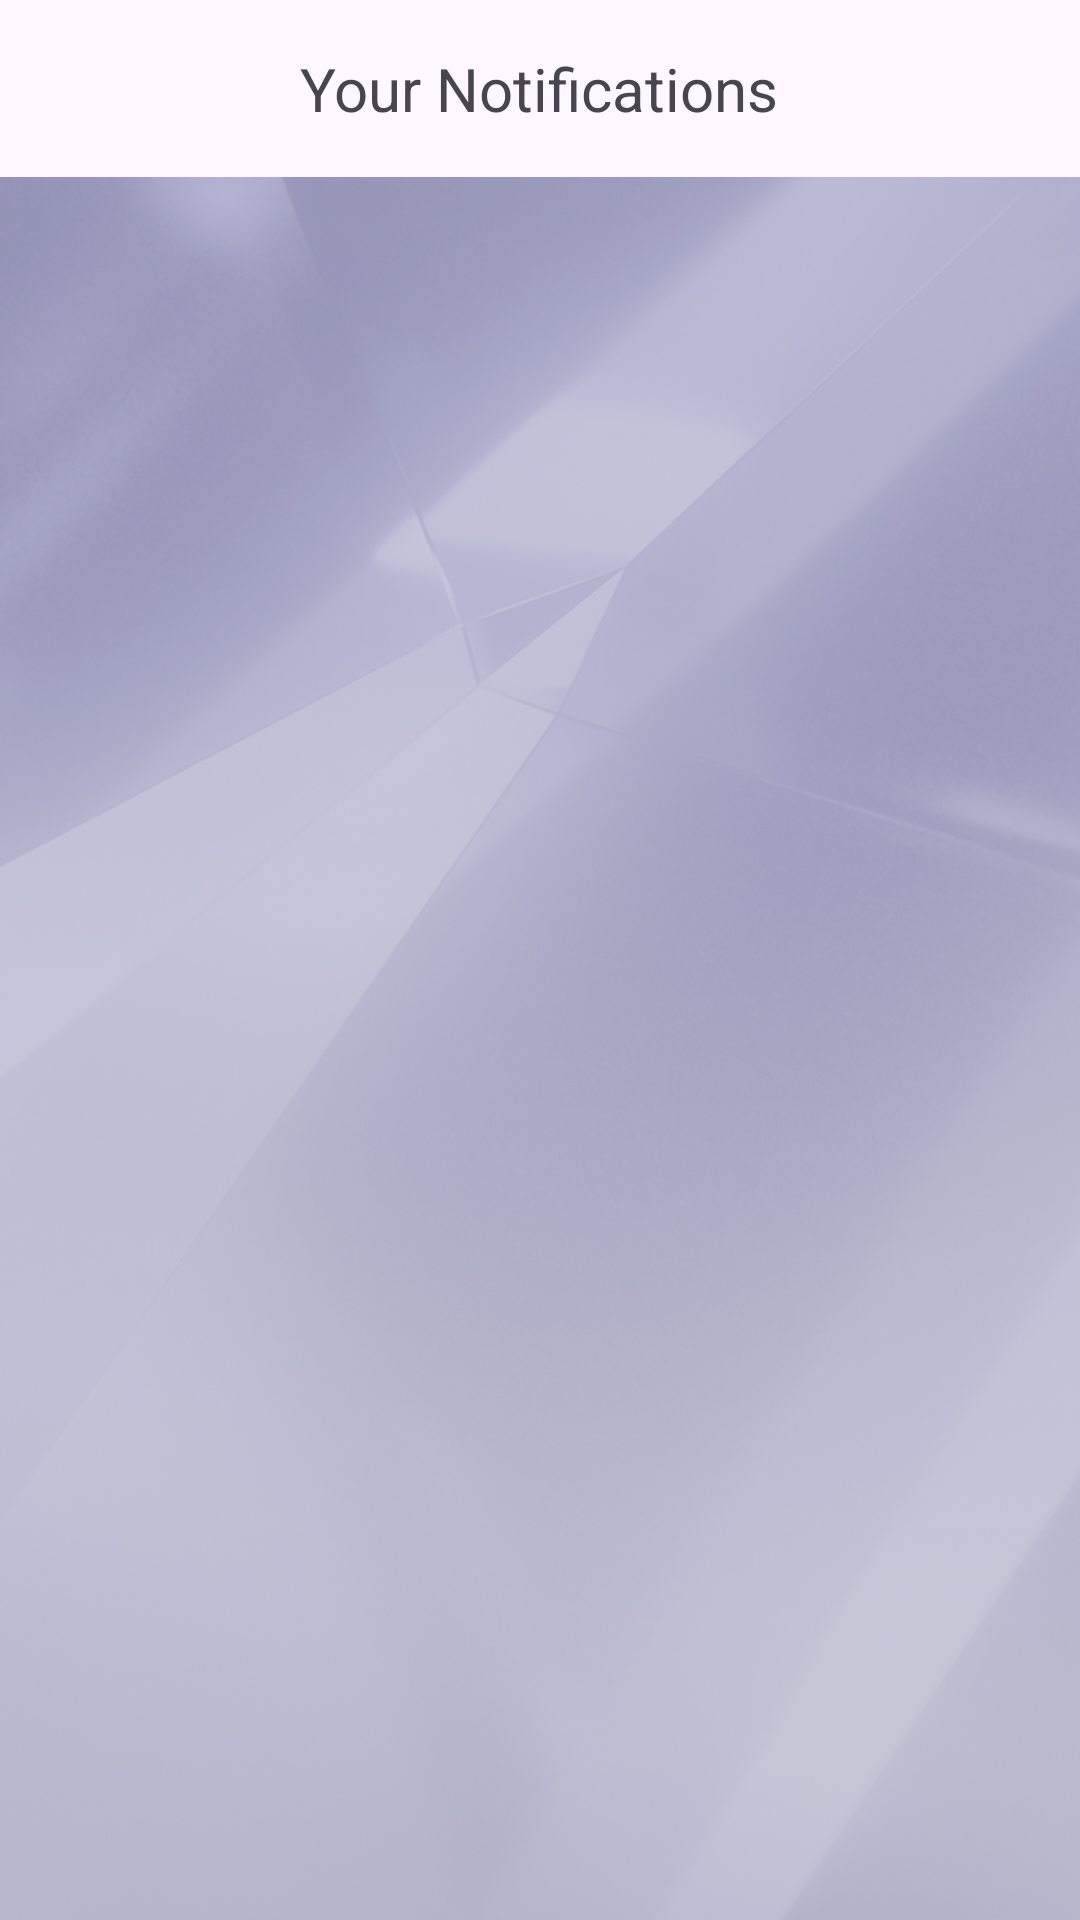

This screen was rendered from an Android layout file. Write that file and the resources it references.
<!-- AndroidManifest.xml: application theme Theme.MyBook -->
<!-- res/layout/activity_notification.xml -->
<?xml version="1.0" encoding="utf-8"?>
<LinearLayout xmlns:android="http://schemas.android.com/apk/res/android"
    android:layout_width="match_parent"
    android:layout_height="match_parent"
    android:orientation="vertical">

    <TextView
        android:layout_width="wrap_content"
        android:layout_height="wrap_content"
        android:text="Your Notifications"
        android:textSize="20sp"
        android:padding="16dp"
        android:layout_gravity="center"/>

    <androidx.recyclerview.widget.RecyclerView
        android:id="@+id/recycler_view_notifications"
        android:layout_width="match_parent"
        android:layout_height="match_parent"
        android:background="@drawable/back1"/>
</LinearLayout>
<!-- resources referenced by this layout -->
<resources>
  <!-- drawable back1: jpg bitmap (drawable, 319696 bytes) -->
  <style name="Theme.MyBook" parent="Base.Theme.MyBook" />
  <style name="Base.Theme.MyBook" parent="Theme.Material3.DayNight.NoActionBar">
          
          
      </style>
</resources>
